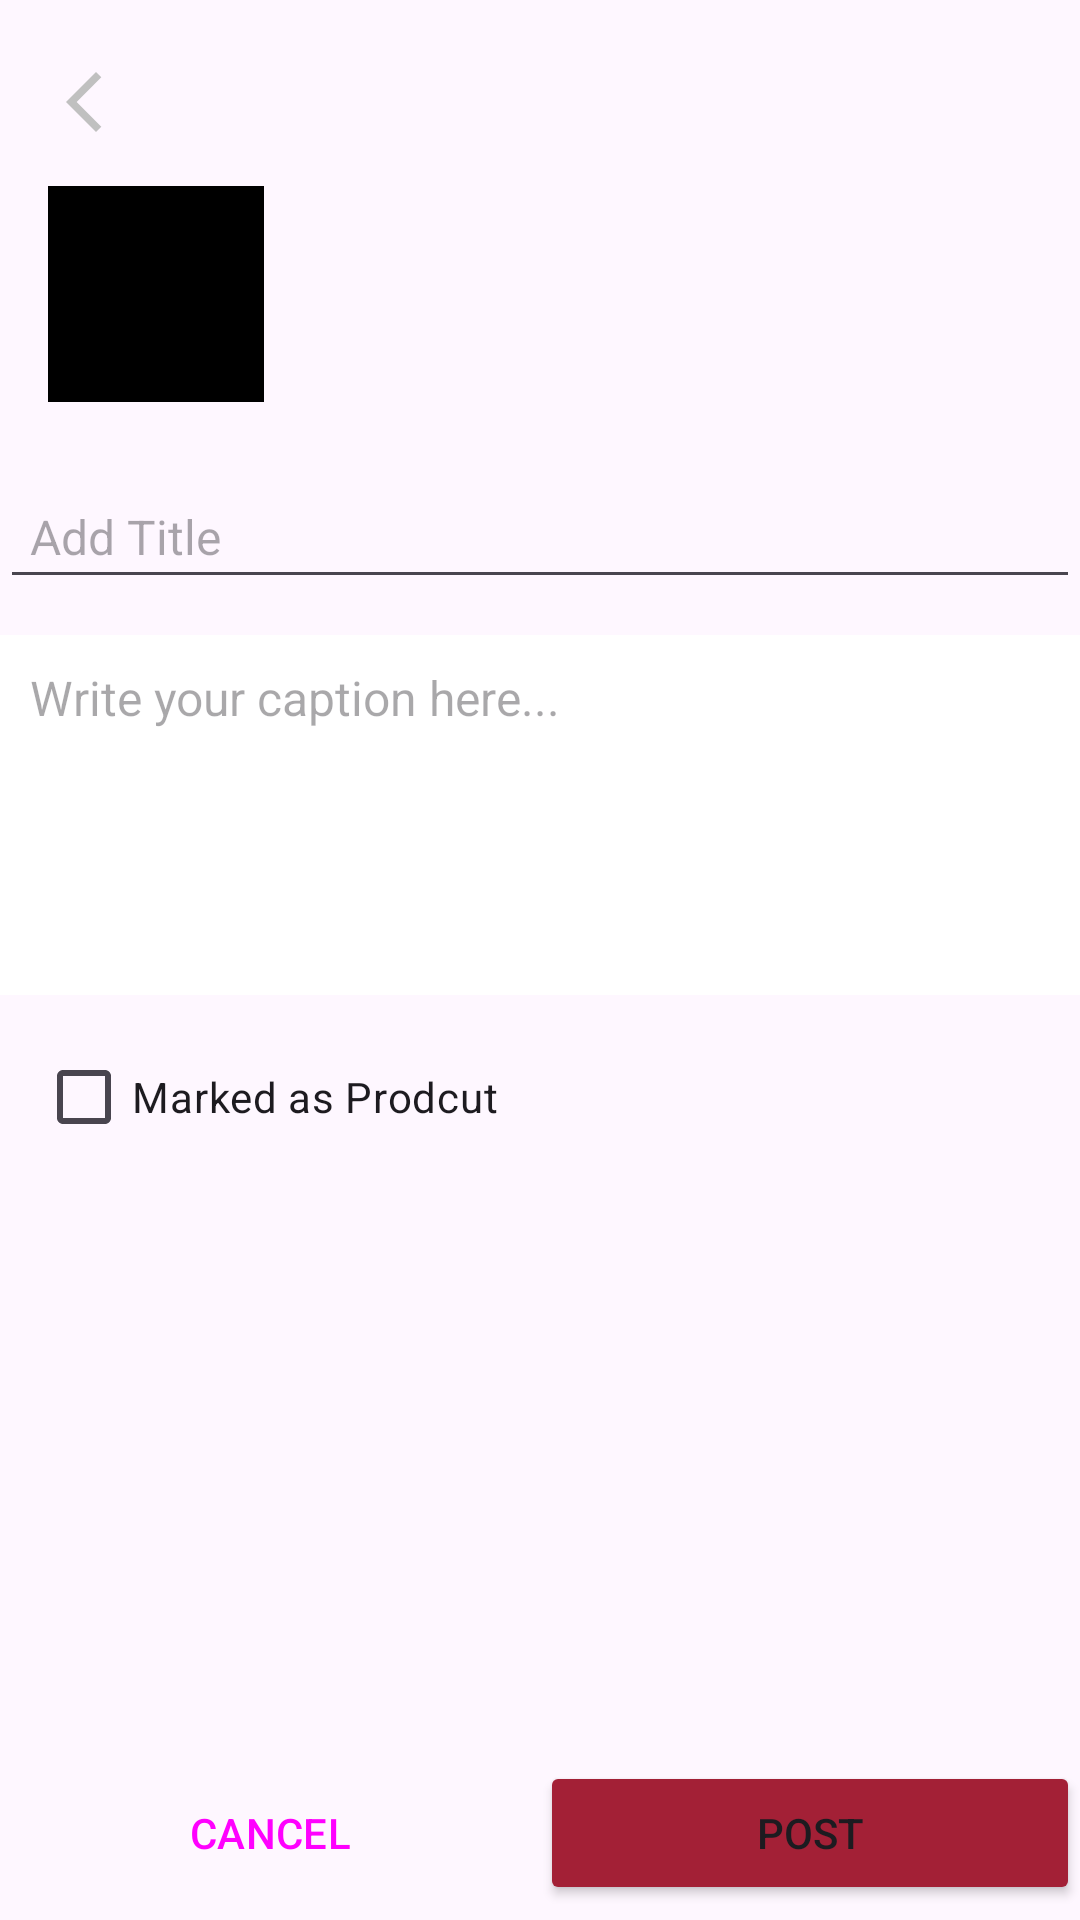

The Android layout XML behind this screen, and the referenced resources:
<!-- AndroidManifest.xml: application theme Theme.Tiktok -->
<!-- res/layout/activity_upload.xml -->
<RelativeLayout xmlns:android="http://schemas.android.com/apk/res/android"
    xmlns:app="http://schemas.android.com/apk/res-auto"
    xmlns:tools="http://schemas.android.com/tools"
    android:id="@+id/main"
    android:layout_width="match_parent"
    android:layout_height="match_parent"
    tools:context=".UploadActivity">

        
        <ImageButton
            android:id="@+id/btn_back"
            android:layout_width="36dp"
            android:layout_height="36dp"
            android:layout_marginStart="16dp"
            android:layout_marginTop="16dp"
            android:background="@android:color/transparent"
            android:src="@drawable/icon_arrow_back"
            android:contentDescription="Back"
            android:layout_alignParentTop="true"
            android:layout_alignParentStart="true"
            android:elevation="10dp" />

        
        <ImageView
            android:id="@+id/imagePreview"
            android:layout_width="72dp"
            android:layout_height="72dp"
            android:layout_below="@id/btn_back"
            android:scaleType="centerCrop"
            android:background="@color/black"
            android:layout_marginTop="10dp"
            android:layout_alignParentLeft="true"
            android:layout_marginLeft="16dp" />

        
        <EditText
            android:id="@+id/editTitle"
            android:layout_below="@id/imagePreview"
            android:layout_width="match_parent"
            android:layout_height="wrap_content"
            android:layout_marginTop="24dp"
            android:hint="Add Title"
            android:padding="10dp"
            android:textSize="16sp" />

        
        <EditText
            android:id="@+id/editCaption"
            android:layout_width="match_parent"
            android:layout_height="120dp"
            android:hint="Write your caption here..."
            android:layout_below="@id/editTitle"
            android:layout_marginTop="12dp"
            android:gravity="top"
            android:background="@android:color/white"
            android:padding="10dp"
            android:textSize="16sp" />

        
        <CheckBox
            android:id="@+id/checkboxIsProduct"
            android:layout_width="wrap_content"
            android:layout_height="wrap_content"
            android:text="Marked as Prodcut"
            android:layout_below="@id/editCaption"
            android:layout_marginTop="10dp"
            android:layout_marginStart="12dp" />

        
        <EditText
            android:id="@+id/editPrice"
            android:layout_width="match_parent"
            android:layout_height="wrap_content"
            android:hint="excepted price（unit：yen）"
            android:inputType="numberDecimal"
            android:layout_below="@id/checkboxIsProduct"
            android:layout_marginTop="8dp"
            android:layout_marginStart="12dp"
            android:layout_marginEnd="12dp"
            android:padding="10dp"
            android:visibility="gone" />

        
        <LinearLayout
            android:layout_width="match_parent"
            android:layout_height="wrap_content"
            android:layout_alignParentBottom="true"
            android:gravity="center"
            android:layout_marginBottom="5dp"
            android:orientation="horizontal">

                <Button
                    android:id="@+id/cancelButton"
                    android:layout_width="match_parent"
                    android:layout_height="wrap_content"
                    android:text="CANCEL"
                    style="@style/Widget.Material3.Button.TextButton"
                    android:layout_weight="1" />
                <Button
                    android:id="@+id/postButton"
                    android:layout_width="match_parent"
                    android:layout_height="wrap_content"
                    android:text="Post"
                    android:backgroundTint="@color/temple_red"
                    android:layout_weight="1" />
        </LinearLayout>
</RelativeLayout>
<!-- resources referenced by this layout -->
<resources>
  <color name="black">#FF000000</color>
  <color name="temple_red">#A32036</color>
  <!-- drawable icon_arrow_back (drawable) -->
  <vector xmlns:android="http://schemas.android.com/apk/res/android" android:autoMirrored="true" android:height="24dp" android:tint="#C0C0C0" android:viewportHeight="960" android:viewportWidth="960" android:width="24dp">
        
      <path android:fillColor="@android:color/white" android:pathData="M400,880L0,480L400,80L471,151L142,480L471,809L400,880Z"/>
      
  </vector>
  <style name="Theme.Tiktok" parent="Base.Theme.Tiktok" />
  <style name="Base.Theme.Tiktok" parent="Theme.Material3.DayNight.NoActionBar">
          
          
          <item name="colorPrimary">@color/my_primary</item>&gt;
      </style>
  <color name="my_primary">#FF0000</color>
</resources>
